Run: headless pygame with SDL's dummy video driver; simulated clock (each Clock.tick advances the game by its frame time, no real sleeping); random seed 0; keys injected as events and as key.get_pressed() state; no mouse input.
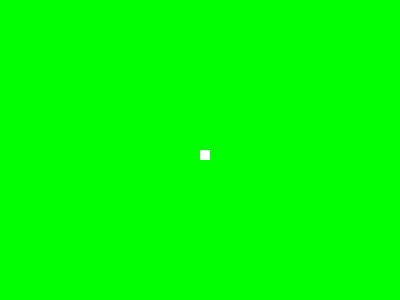
Frame 1 of 4 · flips 1–60 · no input
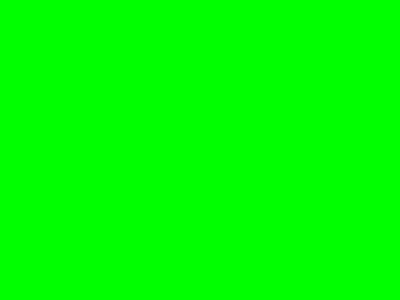
Frame 2 of 4 · flips 61–180 · tapped SPACE, RETURN · held RIGHT (→), D
Frame 3 of 4 · flips 181–300 · held DOWN (↓), S · screen unchanged from frame 2, image omitted
Frame 4 of 4 · flips 301–420 · held LEFT (←), A, UP (↑), W · screen unchanged from frame 3, image omitted

The pygame program that drew these frames:

from random import randint

import pygame as pg

pg.init()
screen = pg.display.set_mode((400, 300))

clock = pg.time.Clock()
taille=10

class lapin:
    def __init__(self,x,y,direction=(0,0)):
        self.x=x
        self.y=y
        self.direction=direction
        self.color=(255,255,255)

    def deplacement(self,x,y,direction=(0,0)):
        self.x=x+direction[0]
        self.y=y+direction[1]

class piege:
    def __init__(self,x,y):
        self.x=x
        self.y=y
        piege.color=((0,0,0))

class renard:
    def __init__(self,x,y,direction=(0,0)):
        self.x=x
        self.y=y
        self.direction=direction
        self.color=(255, 127, 0)
    
    def deplacement(self,x,y,direction=(0,0)):
        self.x=x+direction[0]
        self.y=y+direction[1]
    

petitLapin=lapin(20,15)
pieges=list()
renards=list()
running=True
tick=0
while running==True:
    tick+=1
    clock.tick(5)

    for event in pg.event.get():
        if event.type == pg.QUIT:
            running = False
        elif event.type == pg.KEYDOWN:
            if event.key == pg.K_q:
                running = False
            if event.key==pg.K_UP:
                petitLapin.direction=(0,-1)
            if event.key==pg.K_DOWN:
                petitLapin.direction=(0,1)
            if event.key==pg.K_RIGHT:
                petitLapin.direction=(1,0)
            if event.key==pg.K_LEFT:
                petitLapin.direction=(-1,0)
            if event.key==pg.K_p:
                pieges.append(piege(petitLapin.x,petitLapin.y))
    
    petitLapin.deplacement(petitLapin.x,petitLapin.y,petitLapin.direction)
    screen.fill((0,255,0))
    rect = pg.Rect(taille*petitLapin.x, taille*petitLapin.y, taille, taille)
    pg.draw.rect(screen, petitLapin.color, rect)

    if tick%5==0:
        renards.append(renard(randint(0,20),randint(0,15)))


    for p in pieges:
        rect = pg.Rect(taille*p.x, taille*p.y, taille, taille)
        pg.draw.rect(screen, p.color, rect)

    for p in pieges:
        if p.x==petitLapin.x and p.y==petitLapin.y:
            running = False
            print('lapin mort')

    
    pg.display.update()

pg.quit()
